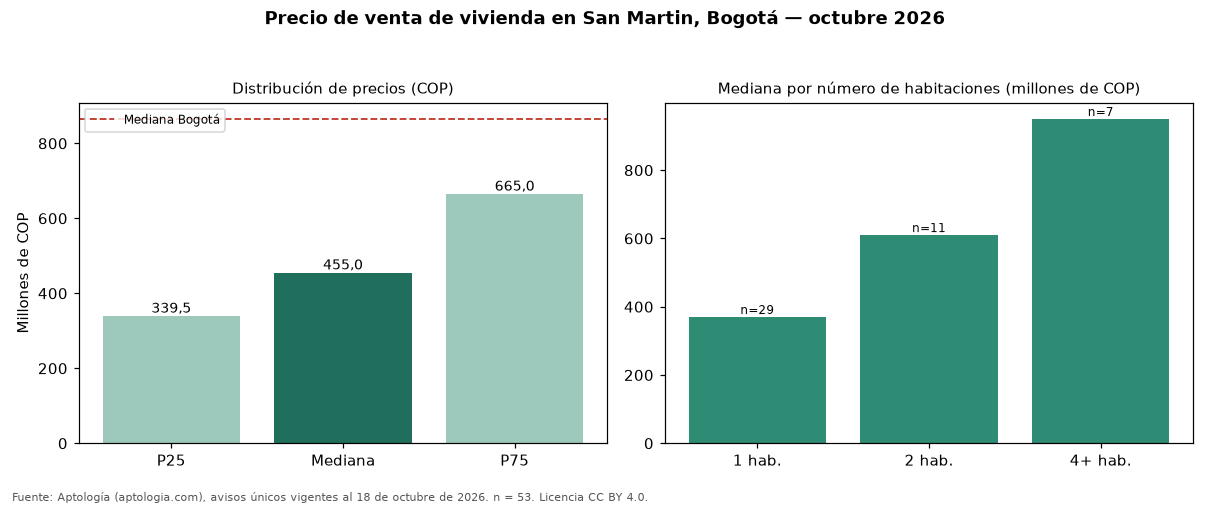

Data behind this chart, as committed beside it:
seccion, metrica, valor_cop, n
precio, p25, 339500000, 53
precio, mediana, 454965520, 53
precio, p75, 665000000, 53
cop_por_m2, p25, 8525749, 53
cop_por_m2, mediana, 9733894, 53
cop_por_m2, p75, 10494669, 53
area, area_mediana_m2, 46.5, 53
habitaciones, 1, 370000000, 29
habitaciones, 2, 610000000, 11
habitaciones, 3, 1380000000, 3
habitaciones, 4+, 950000000, 7
administracion, mediana, 360500, 36
estrato, moda, 4, 
parqueadero, porcentaje_con_parqueadero, 64.2, 53
ciudad, mediana_ciudad, 865000000, 54235
ciudad, mediana_cop_por_m2_ciudad, 6557377, 54235
